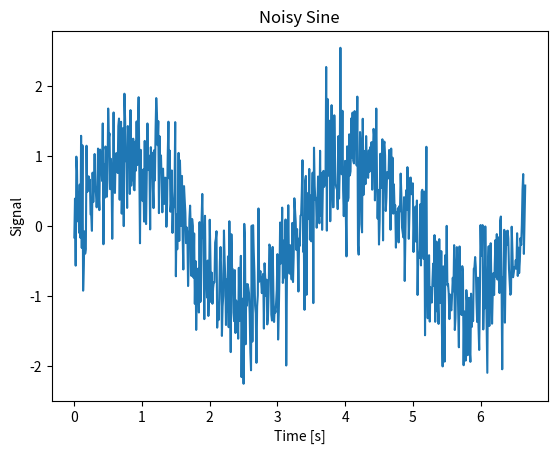

Reproduce this figure in Python.
"""Solution to Exercise 1 of the chaper 'Data IO' """

# author:   Thomas Haslwanter
# date:     April-2020

# Import the required packages
import numpy as np
import matplotlib.pyplot as plt


def plot_data(num_cycles:float=1, freq:float=1) -> None:
    """Calculate and plot a sine wave.
    
    Parameters
    ----------
    num_cycles: Number of cycles
    freq : Frequency of oscillation [Hz] 
           
    Examples
    --------
    plot_data(5, 0.3)
    """
               
    # Set the parameters
    amp = 1
    rate = 100       # [Hz]
    noise_amp = 0.5
    
    # Calculate the data
    dt = 1/rate
    omega = 2*np.pi*freq
    t_cycle = 1/freq
    
    t = np.arange(0, num_cycles*t_cycle, dt)
    x = amp * np.sin(omega*t) + noise_amp*np.random.randn(len(t))
    
    # Plot the data
    plt.plot(t, x);
    plt.xlabel('Time [s]');
    plt.ylabel('Signal');
    plt.title('Noisy Sine');
    
    plt.show()    
    

if __name__ == '__main__':
    plot_data(2, 0.3)
    
    
